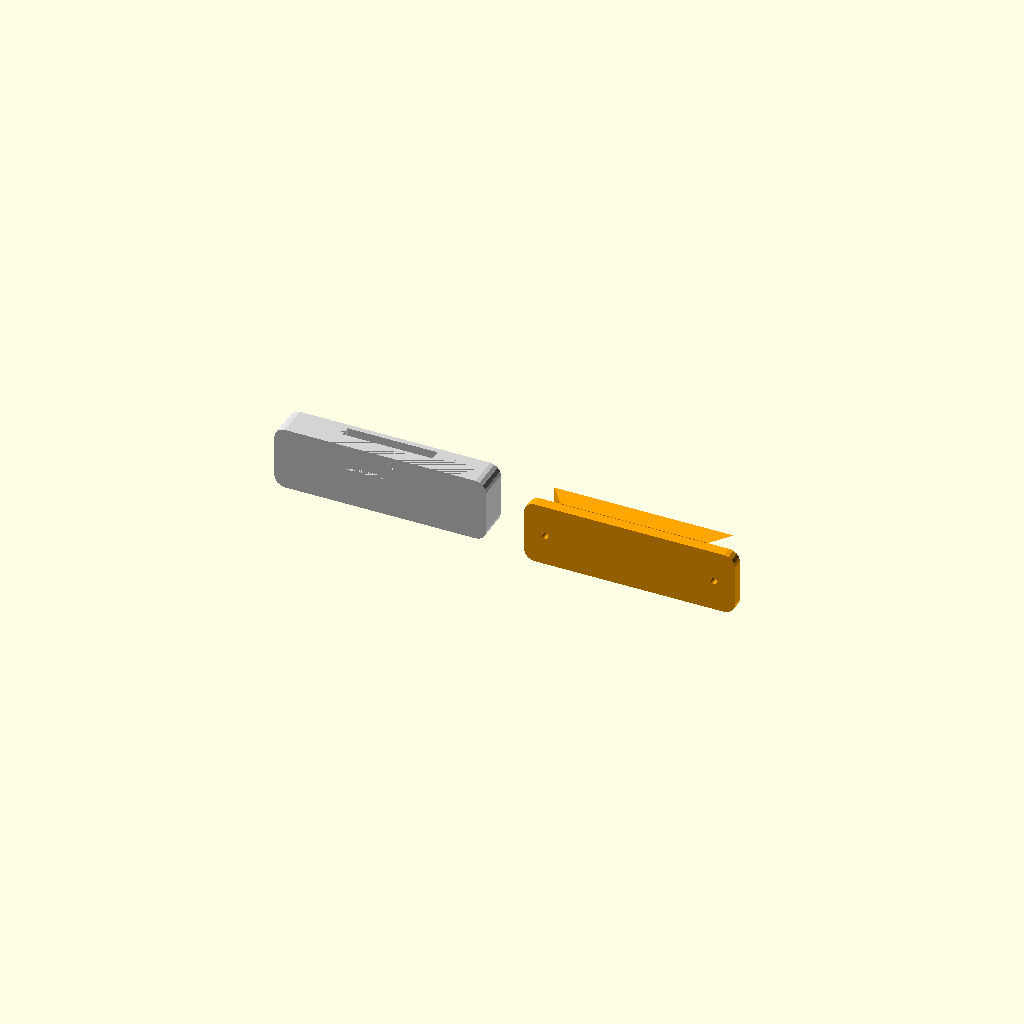
Cell 1: the model at its default parameters.
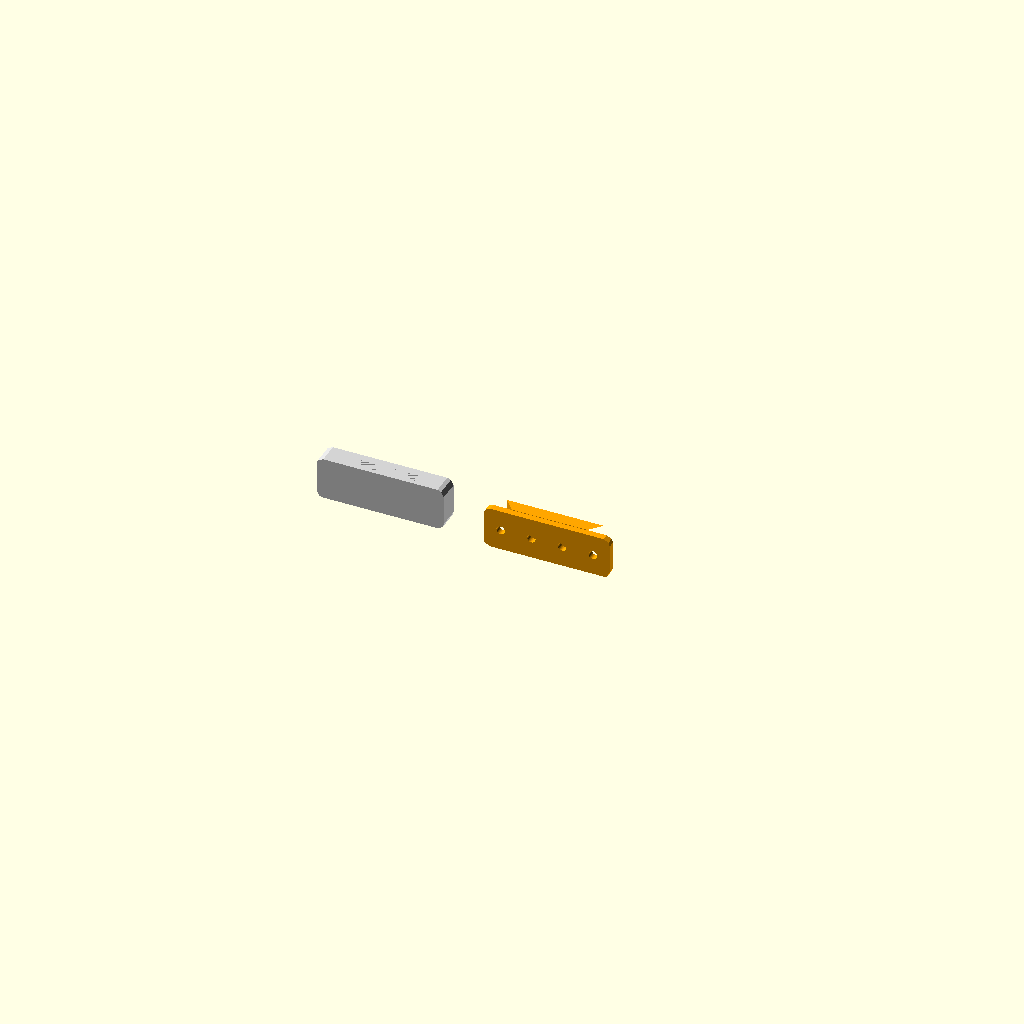
Cell 2 — preset "Compact Mount".
All cells are drawn from one camera (rotation 55°, 0°, 25°, orthographic, colour scheme Cornfield), so only the parameter changes between them.
OpenSCAD source file Dovetail Wall Mount.scad:

/* [ Wall Mount Plate ] */
// How many screw holes on wall mount plate
screw_holes = 2; // [0,2]

// How thick is the head of the screws (mm)
screw_thickness = 5; // [0:10]

// The diameter of the screw's long pointy part (mm)
screw_diameter = 2; // [0:10]

// Width of the wall mount plate (mm)
plate_width = 100; //[20:100]

// Height of the wall mount plate (mm)
plate_height = 30; // [10:100]

// Depth of the wall mount plate (mm)
plate_depth = 15; // [1:100]

// Offset of the plate corner curves
plate_offset = 5; // [0:20]

/* [ Dovetail ] */
// Vertical angle ongle of the dovetail mount (degrees, 0 = vertical)
dovetail_vertical_angle = 10; // [0:30]

// width of base of dovetail mount (mm, 0 = no base, should not be more than plate_height)
dovetail_base = 10; // [0:100]

// Width of the dovetail outside hole (mm)
dovetail_outer_width = 70; // [10:90]

// width of inner side of dovetail, against the back of the plate. Should be between plate width and outer width. (mm)
dovetail_inner_width = 85; // [10:99]

// Depth of the dovetail hole. Should be less than plate depth (mm)
dovetail_depth = 10; // [1:99]


/* [ Male Mount ] */

// Thickness of male mounting plate (mm)
male_plate_depth = 5; // [2:20]

// Width of male mounting plate (mm)
male_plate_width = 100; // [20:150]

// Height of male mounting plate (mm)
male_plate_height = 30; // [10:100]

// Number of screw holes
male_screw_holes = 2; // [0,2,4,6]

// Diameter of screw holes (mm)
male_screw_diameter = 3; // [1:10]

// Distance of screw holes from plate edges (mm)
male_screw_inset = 10; // [5:30]


/* [ Other ] */
// Clearance between the two dovetail pieces (mm)
clearence = 0.2; // [0:0.05:1]

// Display mode
display_mode = "Separated"; // [Together, Separated, Wall Mount, Male Mount]

/* [ Hidden ] */

module WallMount() {

    difference() {
        // Main Block
        translate([0,0,plate_height/2])
        rotate([0,90,90])
        linear_extrude(height=plate_depth)
        offset(r=plate_offset)
        offset(r=-plate_offset)
        square([plate_height,plate_width], center=true);
        
        // Dovetail
        DoveTail(clearence);
        
        if (screw_holes != 0) {
            // Screw Indent
            translate([0,dovetail_depth,plate_height/2 + dovetail_base,])
            cube([dovetail_inner_width/2, screw_thickness, plate_height], center=true);
            
            // Screw Holes
            for (i=[1:2]) {
                rotate([90,0,0])
                translate([
                0,
                dovetail_base + (((plate_height - dovetail_base)/3)*i),
                -plate_depth/2
                ])
                cylinder(h=plate_depth, r=screw_diameter + clearence, center = true);
                
            };
        };
        
    };
};

module DoveTail(clear) {
    
    points = [
    [dovetail_outer_width/2 + clear, 0, dovetail_base - clear], //FR 0
    [-dovetail_outer_width/2 - clear, 0, dovetail_base - clear], //FL 1
    [-dovetail_inner_width/2 - clear, dovetail_depth + clear, dovetail_base -clear], //BL2
    [dovetail_inner_width/2 + clear, dovetail_depth + clear, dovetail_base - clear], //BR3
    [dovetail_outer_width/2 + clear, 0, plate_height], //FRT 4
    [-dovetail_outer_width/2 - clear, 0, plate_height], //FLT 5
    [-dovetail_inner_width/2 - clear, dovetail_depth+clear, plate_height], //BLT6
    [dovetail_inner_width/2 + clear, dovetail_depth + clear, plate_height] //BRT7
    ];
    
    faces = [
    [0,1,2,3],
    [0,1,5,4],
    [1,2,6,5],
    [2,3,7,6],
    [0,3,7,4],
    [4,5,6,7]
    ];
    
    polyhedron(points, faces);
    
}

// Second half of the dovetail mount





module MaleMount() {

    difference() {

        union() {

            // Male dovetail
            DoveTail(-clearence);

            // Rounded backing plate
            // Clearance affects width and height,
            // but the plate stays connected to the dovetail
            translate([
                0,
                clearence,
                plate_height/2
            ])
            rotate([90,0,0])
            linear_extrude(
                height=male_plate_depth + clearence
            )
            offset(r=plate_offset)
            offset(r=-plate_offset)
            square([
                male_plate_width - 2*clearence,
                male_plate_height - 2*clearence
            ], center=true);
        }

        // Screw holes in backing plate
        if (male_screw_holes > 0) {

            for (i=[0:male_screw_holes-1]) {

                x_pos =
                    -(male_plate_width - 2*clearence)/2 +
                    male_screw_inset +
                    i * (
                        (male_plate_width -
                        2*clearence -
                        2*male_screw_inset) /
                        max(1,male_screw_holes-1)
                    );

                // Through holes
                translate([
                    x_pos,
                    -male_plate_depth/2,
                    plate_height/2
                ])
                rotate([90,0,0])
                cylinder(
                    h=male_plate_depth + 2*clearence + 2,
                    d=male_screw_diameter,
                    center=true,
                    $fn=64
                );
            }
        }
    }
}







/* [ Display ] */

if (display_mode == "Together") {

    color("LightGray")
    WallMount();

    color("Orange")
    MaleMount();

}
else if (display_mode == "Separated") {

    color("LightGray")
    WallMount();

    translate([plate_width + 20, 0, 0])
    color("Orange")
    MaleMount();

}
else if (display_mode == "Wall Mount") {

    WallMount();

}
else if (display_mode == "Male Mount") {

    MaleMount();

}
else {

    // Fallback to avoid empty geometry
    WallMount();

}
Parameter table extracted from the source (name, type, default, range or options):
screw_holes: number, default 2, options 0, 2
screw_thickness: number, default 5, range 0 to 10
screw_diameter: number, default 2, range 0 to 10
plate_width: number, default 100, range 20 to 100
plate_height: number, default 30, range 10 to 100
plate_depth: number, default 15, range 1 to 100
plate_offset: number, default 5, range 0 to 20
dovetail_vertical_angle: number, default 10, range 0 to 30
dovetail_base: number, default 10, range 0 to 100
dovetail_outer_width: number, default 70, range 10 to 90
dovetail_inner_width: number, default 85, range 10 to 99
dovetail_depth: number, default 10, range 1 to 99
male_plate_depth: number, default 5, range 2 to 20
male_plate_width: number, default 100, range 20 to 150
male_plate_height: number, default 30, range 10 to 100
male_screw_holes: number, default 2, options 0, 2, 4, 6
male_screw_diameter: number, default 3, range 1 to 10
male_screw_inset: number, default 10, range 5 to 30
clearence: number, default 0.2, range 0 to 1, step 0.05
display_mode: string, default "Separated", options "Together", "Separated", "Wall Mount", "Male Mount"
